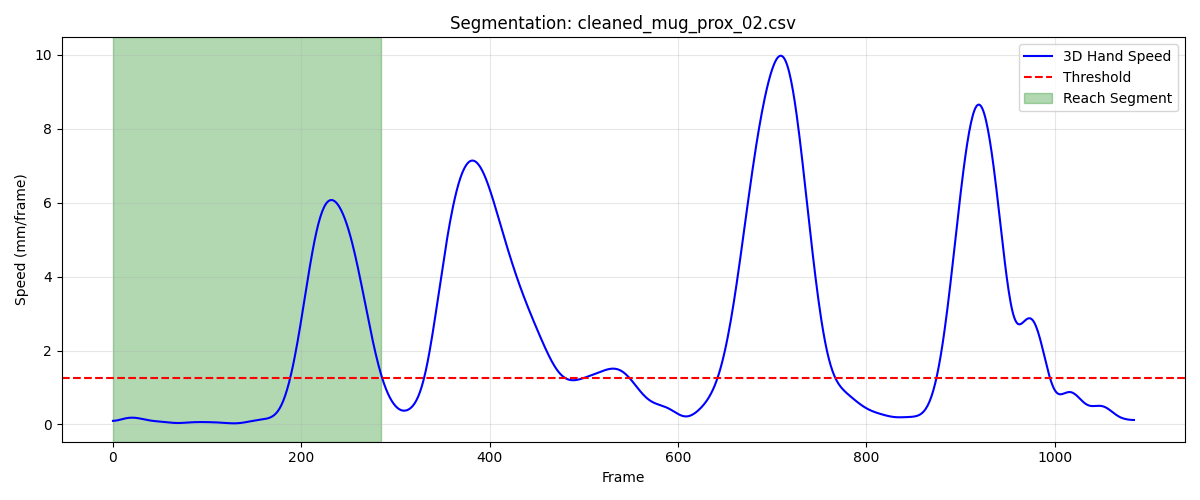

Values plotted in this chart, from the file beside it:
frame, sub_frame, shoulderr_x, shoulderr_y, shoulderr_z, humr1_x, humr1_y, humr1_z, humr2_x, humr2_y, humr2_z, humr3_x, humr3_y, humr3_z, humr4_x, humr4_y, humr4_z, humr5_x, humr5_y, humr5_z, humr6_x, humr6_y, humr6_z, humr7_x
1, 0, 203.3, -784.5, 718, 261, -759.1, 548.3, 267.8, -748.6, 476.7, 245.3, -808.8, 540, 230.3, -703.8, 533.8, 245.6, -807.6, 480.8, 238.1, -710.2, 478, 196.9
2, 0, 203.3, -784.4, 718.1, 261, -759, 548.4, 267.8, -748.5, 476.8, 245.3, -808.7, 540, 230.3, -703.7, 533.8, 245.6, -807.6, 480.8, 238.1, -710.1, 478, 196.8
3, 0, 203.2, -784.4, 718.1, 261, -758.9, 548.4, 267.8, -748.4, 476.8, 245.3, -808.6, 540, 230.3, -703.6, 533.8, 245.7, -807.5, 480.8, 238.1, -710, 478.1, 196.8
4, 0, 203.2, -784.3, 718.1, 261, -758.8, 548.5, 267.8, -748.4, 476.9, 245.3, -808.5, 540.1, 230.3, -703.6, 533.9, 245.7, -807.4, 480.9, 238.1, -709.9, 478.1, 196.7
5, 0, 203.1, -784.2, 718.1, 261, -758.8, 548.5, 267.8, -748.3, 476.9, 245.3, -808.4, 540.1, 230.3, -703.5, 533.9, 245.7, -807.3, 480.9, 238.1, -709.9, 478.1, 196.7
6, 0, 203.1, -784.2, 718.2, 260.9, -758.7, 548.5, 267.8, -748.2, 477, 245.3, -808.3, 540.1, 230.3, -703.4, 534, 245.7, -807.2, 480.9, 238.1, -709.8, 478.2, 196.7
7, 0, 203.1, -784.1, 718.2, 260.9, -758.6, 548.6, 267.8, -748.1, 477, 245.4, -808.3, 540.2, 230.3, -703.3, 534, 245.8, -807.1, 481, 238.1, -709.7, 478.2, 196.6
8, 0, 203, -784.1, 718.3, 260.9, -758.5, 548.6, 267.8, -748, 477.1, 245.4, -808.2, 540.2, 230.4, -703.2, 534.1, 245.8, -807, 481, 238, -709.6, 478.3, 196.6
9, 0, 203, -784, 718.3, 260.9, -758.5, 548.7, 267.8, -747.8, 477.1, 245.4, -808.1, 540.3, 230.4, -703.1, 534.2, 245.8, -806.9, 481.1, 238, -709.5, 478.3, 196.5
10, 0, 203, -784, 718.3, 260.8, -758.4, 548.7, 267.8, -747.7, 477.2, 245.4, -808, 540.3, 230.5, -703, 534.2, 245.8, -806.8, 481.1, 238, -709.4, 478.4, 196.5
11, 0, 203, -783.9, 718.4, 260.8, -758.3, 548.8, 267.9, -747.6, 477.3, 245.4, -807.9, 540.4, 230.5, -702.9, 534.3, 245.9, -806.7, 481.2, 238, -709.3, 478.4, 196.5
12, 0, 203, -783.9, 718.4, 260.8, -758.3, 548.8, 267.9, -747.5, 477.3, 245.5, -807.8, 540.4, 230.6, -702.8, 534.4, 245.9, -806.6, 481.2, 238, -709.3, 478.5, 196.4
13, 0, 202.9, -783.9, 718.5, 260.8, -758.2, 548.9, 267.9, -747.4, 477.4, 245.5, -807.7, 540.5, 230.6, -702.7, 534.4, 245.9, -806.5, 481.2, 238, -709.2, 478.5, 196.4
14, 0, 202.9, -783.8, 718.5, 260.8, -758.1, 548.9, 267.9, -747.3, 477.4, 245.5, -807.6, 540.5, 230.7, -702.6, 534.5, 246, -806.4, 481.3, 238, -709.1, 478.6, 196.4
15, 0, 202.9, -783.8, 718.5, 260.8, -758.1, 549, 268, -747.2, 477.5, 245.6, -807.6, 540.5, 230.7, -702.5, 534.6, 246, -806.3, 481.3, 238, -709, 478.7, 196.3
16, 0, 202.9, -783.8, 718.6, 260.8, -758, 549, 268, -747.1, 477.6, 245.6, -807.5, 540.6, 230.8, -702.4, 534.6, 246.1, -806.2, 481.4, 238.1, -708.9, 478.7, 196.3
17, 0, 202.9, -783.7, 718.6, 260.8, -757.9, 549.1, 268, -747.1, 477.6, 245.6, -807.4, 540.6, 230.8, -702.3, 534.7, 246.1, -806.1, 481.4, 238.1, -708.8, 478.8, 196.3
18, 0, 202.9, -783.7, 718.6, 260.9, -757.8, 549.1, 268.1, -747, 477.7, 245.7, -807.3, 540.7, 230.9, -702.2, 534.7, 246.2, -806, 481.4, 238.2, -708.7, 478.8, 196.3
19, 0, 202.9, -783.7, 718.7, 260.9, -757.7, 549.2, 268.1, -746.9, 477.7, 245.7, -807.2, 540.7, 230.9, -702.1, 534.8, 246.2, -805.9, 481.5, 238.2, -708.6, 478.9, 196.3
20, 0, 202.9, -783.6, 718.7, 261, -757.6, 549.2, 268.2, -746.8, 477.7, 245.8, -807.1, 540.7, 230.9, -702, 534.8, 246.3, -805.8, 481.5, 238.3, -708.5, 478.9, 196.3
21, 0, 202.9, -783.6, 718.7, 261, -757.5, 549.3, 268.2, -746.7, 477.8, 245.8, -807, 540.7, 231, -701.9, 534.9, 246.4, -805.7, 481.5, 238.3, -708.4, 479, 196.3
22, 0, 203, -783.6, 718.7, 261.1, -757.4, 549.3, 268.2, -746.6, 477.8, 245.9, -806.9, 540.8, 231, -701.9, 534.9, 246.4, -805.6, 481.5, 238.4, -708.3, 479, 196.3
23, 0, 203, -783.5, 718.8, 261.2, -757.3, 549.3, 268.3, -746.5, 477.9, 245.9, -806.9, 540.8, 231, -701.8, 534.9, 246.5, -805.5, 481.6, 238.4, -708.2, 479.1, 196.3
24, 0, 203.0, -783.5, 718.8, 261.2, -757.2, 549.4, 268.4, -746.4, 477.9, 246, -806.8, 540.8, 231, -701.7, 535, 246.6, -805.4, 481.6, 238.5, -708.1, 479.1, 196.3
25, 0, 203, -783.5, 718.8, 261.3, -757.1, 549.4, 268.4, -746.3, 477.9, 246, -806.7, 540.8, 231.1, -701.6, 535, 246.6, -805.3, 481.6, 238.5, -708, 479.2, 196.3
26, 0, 203, -783.5, 718.8, 261.4, -757, 549.5, 268.5, -746.2, 478, 246.1, -806.6, 540.9, 231.1, -701.6, 535.1, 246.7, -805.2, 481.6, 238.6, -708, 479.2, 196.3
27, 0, 203.1, -783.4, 718.8, 261.4, -757, 549.5, 268.6, -746.1, 478, 246.1, -806.5, 540.9, 231.1, -701.5, 535.1, 246.8, -805.1, 481.6, 238.7, -707.9, 479.3, 196.3
28, 0, 203.1, -783.4, 718.8, 261.5, -756.9, 549.5, 268.6, -746, 478, 246.2, -806.4, 540.9, 231.2, -701.5, 535.1, 246.8, -805, 481.6, 238.7, -707.8, 479.3, 196.3
29, 0, 203.1, -783.4, 718.8, 261.5, -756.8, 549.5, 268.7, -745.9, 478.1, 246.2, -806.4, 540.9, 231.2, -701.4, 535.1, 246.9, -804.9, 481.6, 238.8, -707.7, 479.3, 196.3
30, 0, 203.2, -783.3, 718.8, 261.6, -756.7, 549.5, 268.8, -745.8, 478.1, 246.3, -806.3, 540.9, 231.2, -701.3, 535.2, 247, -804.9, 481.6, 238.8, -707.6, 479.3, 196.3
31, 0, 203.2, -783.3, 718.8, 261.6, -756.7, 549.6, 268.8, -745.7, 478.1, 246.3, -806.2, 540.9, 231.2, -701.3, 535.2, 247, -804.8, 481.6, 238.9, -707.6, 479.4, 196.3
32, 0, 203.2, -783.3, 718.8, 261.7, -756.6, 549.6, 268.9, -745.6, 478.1, 246.4, -806.2, 540.9, 231.3, -701.2, 535.2, 247.1, -804.7, 481.6, 238.9, -707.5, 479.4, 196.2
33, 0, 203.3, -783.3, 718.8, 261.7, -756.6, 549.6, 269, -745.6, 478.1, 246.4, -806.1, 540.9, 231.3, -701.2, 535.2, 247.1, -804.7, 481.6, 239, -707.4, 479.4, 196.2
34, 0, 203.3, -783.3, 718.8, 261.8, -756.5, 549.6, 269, -745.5, 478.1, 246.5, -806, 540.9, 231.3, -701.1, 535.2, 247.2, -804.6, 481.6, 239, -707.4, 479.4, 196.1
35, 0, 203.4, -783.2, 718.8, 261.8, -756.5, 549.5, 269.1, -745.4, 478.1, 246.5, -806, 540.9, 231.4, -701.1, 535.2, 247.2, -804.5, 481.6, 239, -707.3, 479.4, 196.1
36, 0, 203.4, -783.2, 718.8, 261.8, -756.4, 549.5, 269.1, -745.3, 478.1, 246.5, -805.9, 540.8, 231.4, -701, 535.2, 247.3, -804.5, 481.6, 239.1, -707.2, 479.4, 196
37, 0, 203.5, -783.2, 718.7, 261.8, -756.4, 549.5, 269.1, -745.3, 478.1, 246.6, -805.9, 540.8, 231.5, -701, 535.2, 247.3, -804.4, 481.6, 239.1, -707.2, 479.4, 196
38, 0, 203.5, -783.2, 718.7, 261.9, -756.4, 549.5, 269.2, -745.2, 478.1, 246.6, -805.8, 540.8, 231.5, -700.9, 535.2, 247.3, -804.4, 481.5, 239.2, -707.1, 479.4, 195.9
39, 0, 203.6, -783.2, 718.7, 261.9, -756.3, 549.5, 269.2, -745.2, 478.1, 246.7, -805.8, 540.8, 231.5, -700.9, 535.2, 247.4, -804.3, 481.5, 239.2, -707.1, 479.4, 195.9
40, 0, 203.6, -783.2, 718.7, 261.9, -756.3, 549.4, 269.2, -745.1, 478, 246.7, -805.8, 540.7, 231.6, -700.8, 535.2, 247.4, -804.3, 481.5, 239.2, -707, 479.3, 195.8
41, 0, 203.7, -783.2, 718.7, 261.9, -756.3, 549.4, 269.3, -745.1, 478, 246.8, -805.7, 540.7, 231.6, -700.8, 535.2, 247.5, -804.2, 481.5, 239.2, -706.9, 479.3, 195.7
42, 0, 203.8, -783.1, 718.6, 262, -756.2, 549.4, 269.3, -745, 478, 246.8, -805.7, 540.7, 231.7, -700.7, 535.1, 247.5, -804.2, 481.4, 239.3, -706.9, 479.3, 195.7
43, 0, 203.8, -783.1, 718.6, 262, -756.2, 549.3, 269.3, -745, 478, 246.9, -805.7, 540.6, 231.7, -700.7, 535.1, 247.5, -804.1, 481.4, 239.3, -706.9, 479.3, 195.6
44, 0, 203.9, -783.1, 718.6, 262, -756.2, 549.3, 269.3, -745, 477.9, 246.9, -805.6, 540.6, 231.7, -700.6, 535.1, 247.6, -804.1, 481.4, 239.3, -706.8, 479.2, 195.5
45, 0, 203.9, -783.1, 718.6, 262.1, -756.2, 549.3, 269.3, -744.9, 477.9, 246.9, -805.6, 540.5, 231.8, -700.6, 535.1, 247.6, -804.1, 481.3, 239.4, -706.8, 479.2, 195.4
46, 0, 204, -783.1, 718.5, 262.1, -756.1, 549.2, 269.4, -744.9, 477.9, 247, -805.6, 540.5, 231.8, -700.6, 535.1, 247.6, -804, 481.3, 239.4, -706.7, 479.2, 195.3
47, 0, 204.1, -783.1, 718.5, 262.2, -756.1, 549.2, 269.4, -744.9, 477.8, 247, -805.6, 540.5, 231.8, -700.6, 535, 247.6, -804, 481.3, 239.4, -706.7, 479.2, 195.2
48, 0, 204.1, -783.1, 718.5, 262.2, -756.1, 549.2, 269.4, -744.9, 477.8, 247.1, -805.6, 540.4, 231.9, -700.6, 535, 247.7, -804, 481.2, 239.4, -706.7, 479.1, 195.2
49, 0, 204.2, -783.1, 718.4, 262.3, -756.1, 549.1, 269.4, -744.8, 477.7, 247.1, -805.5, 540.4, 231.9, -700.5, 535, 247.7, -804, 481.2, 239.5, -706.6, 479.1, 195.1
50, 0, 204.2, -783.1, 718.4, 262.3, -756, 549.1, 269.4, -744.8, 477.7, 247.1, -805.5, 540.3, 231.9, -700.5, 534.9, 247.7, -804, 481.1, 239.5, -706.6, 479.1, 195.1
51, 0, 204.3, -783.1, 718.4, 262.3, -756, 549, 269.4, -744.8, 477.6, 247.2, -805.5, 540.3, 231.9, -700.5, 534.9, 247.7, -804, 481.1, 239.5, -706.6, 479.1, 195
52, 0, 204.4, -783.1, 718.3, 262.4, -756, 549, 269.4, -744.8, 477.6, 247.2, -805.5, 540.2, 231.9, -700.5, 534.9, 247.7, -803.9, 481.1, 239.6, -706.6, 479, 195
53, 0, 204.4, -783.1, 718.3, 262.4, -756, 549, 269.4, -744.8, 477.5, 247.2, -805.5, 540.2, 231.9, -700.5, 534.8, 247.7, -803.9, 481, 239.6, -706.6, 479, 195
54, 0, 204.5, -783.1, 718.3, 262.4, -756, 548.9, 269.4, -744.8, 477.5, 247.2, -805.5, 540.1, 232, -700.5, 534.8, 247.7, -803.9, 481, 239.6, -706.5, 479, 195
55, 0, 204.5, -783.2, 718.2, 262.5, -756, 548.9, 269.4, -744.8, 477.4, 247.3, -805.5, 540.1, 232, -700.5, 534.8, 247.7, -803.9, 480.9, 239.6, -706.5, 478.9, 195
56, 0, 204.6, -783.2, 718.2, 262.5, -755.9, 548.9, 269.4, -744.8, 477.4, 247.3, -805.5, 540.1, 232, -700.5, 534.8, 247.7, -803.9, 480.9, 239.6, -706.5, 478.9, 194.9
57, 0, 204.6, -783.2, 718.2, 262.5, -755.9, 548.8, 269.4, -744.8, 477.3, 247.3, -805.5, 540, 232, -700.5, 534.7, 247.7, -803.9, 480.9, 239.6, -706.5, 478.9, 194.9
58, 0, 204.7, -783.2, 718.2, 262.5, -755.9, 548.8, 269.4, -744.8, 477.3, 247.3, -805.5, 540, 232, -700.5, 534.7, 247.7, -803.9, 480.8, 239.7, -706.5, 478.8, 194.9
59, 0, 204.7, -783.2, 718.1, 262.6, -755.9, 548.8, 269.4, -744.8, 477.3, 247.4, -805.5, 540, 232, -700.4, 534.7, 247.8, -803.9, 480.8, 239.7, -706.5, 478.8, 194.9
60, 0, 204.8, -783.2, 718.1, 262.6, -755.9, 548.8, 269.4, -744.7, 477.2, 247.4, -805.5, 539.9, 232.1, -700.4, 534.7, 247.8, -803.9, 480.8, 239.7, -706.4, 478.8, 194.9
... 226 more rows
